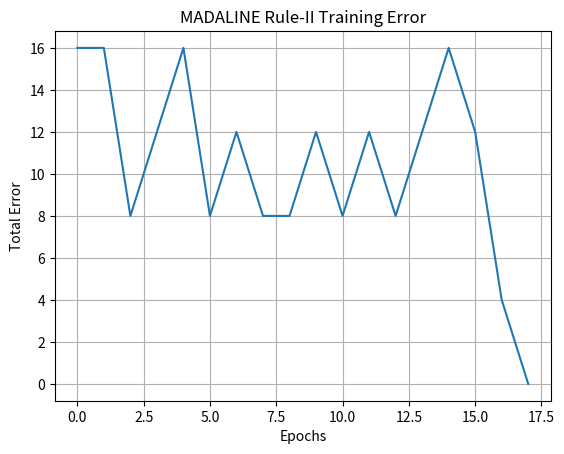

Reproduce this figure in Python.
import numpy as np
import matplotlib.pyplot as plt

# Network
ARCH = [4, 3, 2]        # Network architecture

X_train = np.array([
    [1, 1, 0, 1],
    [1, 0, 1, 0],
    [0, 1, 1, 1],
    [0, 0, 1, 0]
])
y_train = np.array([    # Bipolar outputs (-1, +1)
    [ 1, -1],
    [-1,  1],
    [ 1,  1],
    [-1, -1]
])



learning_rate = 0.1
epochs = 6000


# Activation Function
def sign(x):
    return np.where(x >= 0, 1, -1)


# Initialisation
np.random.seed(1)

W_hidden = np.random.randn(ARCH[0], ARCH[1])
b_hidden = np.random.randn(ARCH[1])

W_out = np.random.randn(ARCH[1], ARCH[2])
b_out = np.random.randn(ARCH[2])



# Training Loop
loss_history = []

for epoch in range(epochs):
    total_error = 0

    for i in range(len(X_train)):
        x = X_train[i]
        y = y_train[i]

        # ---- Hidden layer (linear ADALINEs)
        net_h = np.dot(x, W_hidden) + b_hidden
        h = net_h

        # ---- Output layer
        net_o = np.dot(h, W_out) + b_out
        y_pred = sign(net_o)

        error = y - y_pred
        total_error += np.sum(error ** 2)

        # ---- Update output layer (always)
        W_out += learning_rate * np.outer(h, error)
        b_out += learning_rate * error

        # ---- MR-II: update ONLY one hidden ADALINE
        if np.any(error != 0):
            j_star = np.argmin(np.abs(net_h))  # closest to zero

            W_hidden[:, j_star] += learning_rate * error.mean() * x
            b_hidden[j_star] += learning_rate * error.mean()

    loss_history.append(total_error)

    if epoch % 100 == 0:
        print(f"Epoch {epoch}, Total Error: {total_error}")
    
    if total_error == 0:
        print(f"Training converged at epoch {epoch}")
        break


# Testing
print("\nFinal MADALINE Predictions:")
for x in X_train:
    h = np.dot(x, W_hidden) + b_hidden
    out = sign(np.dot(h, W_out) + b_out)
    print(f"Input: {x} -> Output: {out}")


# Visualization (Loss)
plt.plot(loss_history)
plt.xlabel("Epochs")
plt.ylabel("Total Error")
plt.title("MADALINE Rule-II Training Error")
plt.grid(True)
plt.show()
